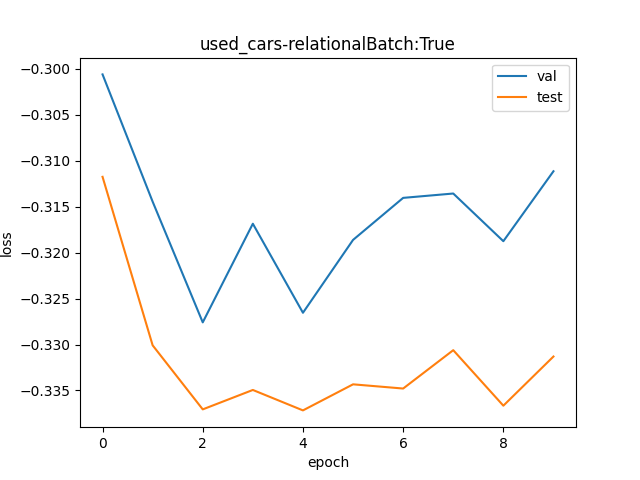

The table this chart was drawn from, first rows:
val, test
0.7404, 0.7322
0.7302, 0.7189
0.7207, 0.7139
0.7284, 0.7154
0.7214, 0.7138
0.7272, 0.7158
0.7305, 0.7155
0.7308, 0.7185
0.7271, 0.7142
0.7326, 0.718
